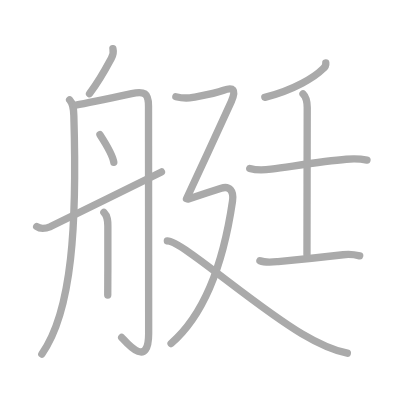
t = 0.00 s
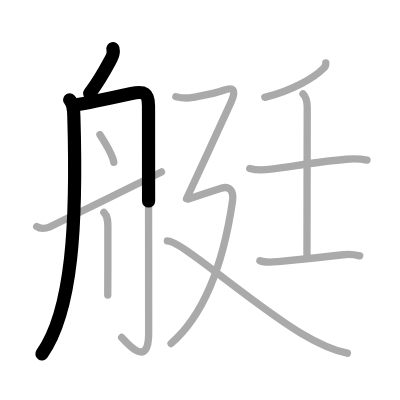
t = 2.50 s
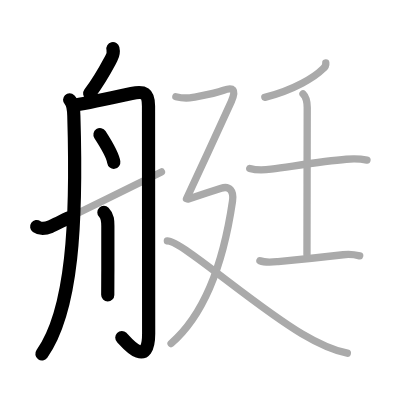
t = 5.25 s
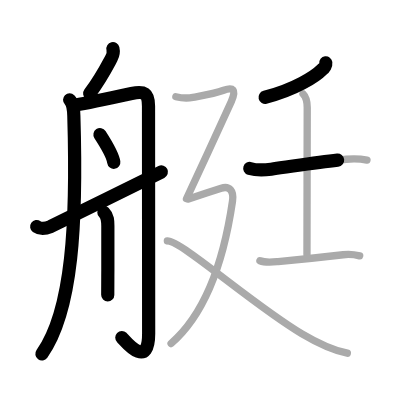
t = 7.75 s
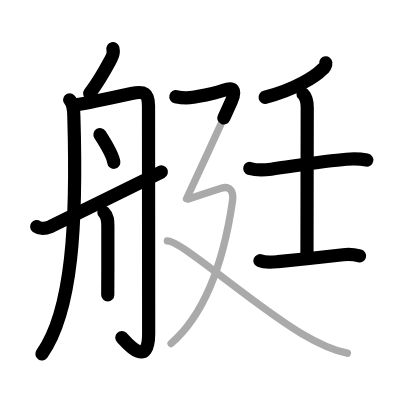
t = 10.50 s
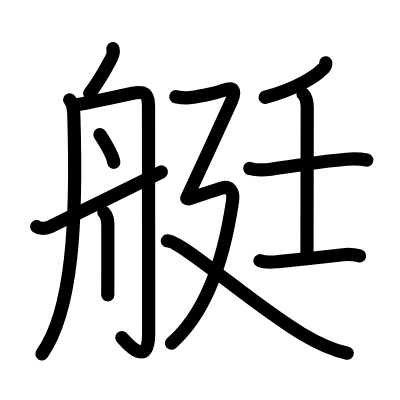
t = 13.00 s

The animated SVG that drew these frames (rendered in a browser with its animation timeline set to each time). Animation: 13 SMIL elements (animate=13); one cycle of 13.00 s.

<?xml version="1.0" standalone="no"?>
<!DOCTYPE svg PUBLIC "-//W3C//DTD SVG 1.1//EN"   "http://www.w3.org/Graphics/SVG/1.1/DTD/svg11.dtd">
<svg width="400px" height="400px"  version="1.1" xmlns="http://www.w3.org/2000/svg">
  <defs>
    <marker id="Triangle" viewBox="0 0 10 10" refX="0" refY="5" markerUnits="strokeWidth" markerWidth="3" style="stroke-opacity:0%;fill:#aaaaaa;" markerHeight="2" orient="auto">
      <path d="M 0 0 L 10 5 L 0 10 z" />
    </marker>
    
    <marker id="Arrow" viewBox="0 0 10 10" refX="5" refY="5" markerUnits="strokeWidth" markerWidth="1.8" style="stroke-opacity:0%;fill:#770000;" markerHeight="2" orient="auto">
      <path d="M 0 4 L 6 4 L 4 1 L 10 5 L 4 9 L 6 6 L 0 6 z" />
        <circle cx="5" cy="5" r="5" />
      </marker>
    
    <marker id="TriangleRed" viewBox="0 0 10 10" refX="0" refY="5" markerUnits="strokeWidth" markerWidth="3" style="stroke-opacity:0%;fill:#CC0000;" markerHeight="2" orient="auto">
      <path d="M 0 0 L 10 5 L 0 10 z" />
    </marker>
    
    <marker id="ArrowRed" viewBox="0 0 10 10" refX="5" refY="5" markerUnits="strokeWidth" markerWidth="1.8" style="stroke-opacity:0%;fill:#CC0000;" markerHeight="2" orient="auto">
      <path d="M 0 4 L 6 4 L 4 1 L 10 5 L 4 9 L 6 6 L 0 6 z" />
        <circle cx="5" cy="5" r="5" />
      </marker>
    
  </defs>
  
  <path style="fill:#ffffff; fill-opacity:100%; fill-rule:evenodd; stroke-width:0;" d="M 0 0 L 400px 0 L 400px 400px L 0 400px L 0 0" />

  <g transform="scale(3.6697247706422 3.6697247706422)">
<path style="fill:none; fill-opacity:0%; fill-rule:evenodd; stroke:#aaaaaa; stroke-opacity:100%; stroke-width: 1.5pt; stroke-linejoin:round; stroke-linecap:round;" d="M30.77 13.25c0.23 0.97 0.14 1.55-0.39 2.55c-1.97 3.69-2.83 5.46-5.98 9.73"></path>
<path style="fill:none; fill-opacity:0%; fill-rule:evenodd; stroke:#aaaaaa; stroke-opacity:100%; stroke-width: 1.5pt; stroke-linejoin:round; stroke-linecap:round;" d="M18.97 27.21c1.04 1.04 1.1 2.66 1.15 4.32C21 60.75 19.75 84.75 11.4 96.47"></path>
<path style="fill:none; fill-opacity:0%; fill-rule:evenodd; stroke:#aaaaaa; stroke-opacity:100%; stroke-width: 1.5pt; stroke-linejoin:round; stroke-linecap:round;" d="M20.66 28.62c3.37-0.59 11.05-2.24 15.19-3.13c3.47-0.74 4.62-0.15 4.62 3.38c0 2.33 0.04 58.68 0.04 62c0 10.26-6.63 1.74-7.35 1.08"></path>
<path style="fill:none; fill-opacity:0%; fill-rule:evenodd; stroke:#aaaaaa; stroke-opacity:100%; stroke-width: 1.5pt; stroke-linejoin:round; stroke-linecap:round;" d="M27.24 36.69c1.01 1.56 3.52 5.72 3.77 7.54"></path>
<path style="fill:none; fill-opacity:0%; fill-rule:evenodd; stroke:#aaaaaa; stroke-opacity:100%; stroke-width: 1.5pt; stroke-linejoin:round; stroke-linecap:round;" d="M28.31 57.89c1.09 1.09 1.08 2.41 1.08 3.74c0 1.02 0.03 7.68-0.01 13.74c-0.01 1.83-0.02 3.56-0.02 5.01"></path>
<path style="fill:none; fill-opacity:0%; fill-rule:evenodd; stroke:#aaaaaa; stroke-opacity:100%; stroke-width: 1.5pt; stroke-linejoin:round; stroke-linecap:round;" d="M10 61.73c1.25 0.89 2.57 0.5 3.79 0C15.01 61.23 40.62 48.5 44 46.85"></path>
<path style="fill:none; fill-opacity:0%; fill-rule:evenodd; stroke:#aaaaaa; stroke-opacity:100%; stroke-width: 1.5pt; stroke-linejoin:round; stroke-linecap:round;" d="M88.78 17.14c0.08 0.62-0.39 1.37-0.91 1.73c-1.96 1.99-7.56 5.59-15.7 7.65"></path>
<path style="fill:none; fill-opacity:0%; fill-rule:evenodd; stroke:#aaaaaa; stroke-opacity:100%; stroke-width: 1.5pt; stroke-linejoin:round; stroke-linecap:round;" d="M68.06 45.9c1.81 0.56 3.95 0.47 5.82 0.21c7.12-0.99 14.42-2.23 20.49-2.71c1.98-0.16 3.71-0.14 5.63 0.22"></path>
<path style="fill:none; fill-opacity:0%; fill-rule:evenodd; stroke:#aaaaaa; stroke-opacity:100%; stroke-width: 1.5pt; stroke-linejoin:round; stroke-linecap:round;" d="M82.57 25.59c0.98 0.98 1.15 2.03 1.15 3.71c0 4.2-0.07 32.2-0.07 40.03"></path>
<path style="fill:none; fill-opacity:0%; fill-rule:evenodd; stroke:#aaaaaa; stroke-opacity:100%; stroke-width: 1.5pt; stroke-linejoin:round; stroke-linecap:round;" d="M70.83 71.05c1.51 0.62 3.39 0.39 4.95 0.24c4.88-0.46 10.6-1.04 17.73-1.87c1.52-0.18 3-0.07 4.5 0.3"></path>
<path style="fill:none; fill-opacity:0%; fill-rule:evenodd; stroke:#aaaaaa; stroke-opacity:100%; stroke-width: 1.5pt; stroke-linejoin:round; stroke-linecap:round;" d="M47.92 26.35c1.7 0.4 2.83 0.52 4.66 0.18c3.69-0.69 5.82-1.03 8.38-1.94s3.54-0.23 2.08 3.05c-1.34 3.01-9.66 21.09-12.22 26.53"></path>
<path style="fill:none; fill-opacity:0%; fill-rule:evenodd; stroke:#aaaaaa; stroke-opacity:100%; stroke-width: 1.5pt; stroke-linejoin:round; stroke-linecap:round;" d="M51.35 54.2C55 53 57 52.38 60.28 51.29c2.21-0.73 3.5 0.69 3.08 3.52C61.5 67.5 57.25 84.38 46.62 93.6"></path>
<path style="fill:none; fill-opacity:0%; fill-rule:evenodd; stroke:#aaaaaa; stroke-opacity:100%; stroke-width: 1.5pt; stroke-linejoin:round; stroke-linecap:round;" d="M45.6 65.66c3.68-0.17 23.25 17.32 36.58 25.24c3.77 2.24 8.14 4.46 12.47 5.35"></path>

<path style="fill:none; fill-opacity:0%; fill-rule:evenodd; stroke:#000000; stroke-opacity:100%; stroke-width: 2.7pt; stroke-linejoin:round; stroke-linecap:round;" d="M30.77 13.25c0.23 0.97 0.14 1.55-0.39 2.55c-1.97 3.69-2.83 5.46-5.98 9.73" pathLength="100" stroke-dashoffset="100" stroke-dasharray="100 105"><animate id="dashAnim1" attributeName="stroke-dashoffset" from="100" to="0" dur="1s" calcMode="linear" fill="freeze"/></path>
<path style="fill:none; fill-opacity:0%; fill-rule:evenodd; stroke:#000000; stroke-opacity:100%; stroke-width: 2.7pt; stroke-linejoin:round; stroke-linecap:round;" d="M18.97 27.21c1.04 1.04 1.1 2.66 1.15 4.32C21 60.75 19.75 84.75 11.4 96.47" pathLength="100" stroke-dashoffset="100" stroke-dasharray="100 105"><animate id="dashAnim2" attributeName="stroke-dashoffset" from="100" to="0" dur="1s" calcMode="linear" begin="dashAnim1.end" fill="freeze"/></path>
<path style="fill:none; fill-opacity:0%; fill-rule:evenodd; stroke:#000000; stroke-opacity:100%; stroke-width: 2.7pt; stroke-linejoin:round; stroke-linecap:round;" d="M20.66 28.62c3.37-0.59 11.05-2.24 15.19-3.13c3.47-0.74 4.62-0.15 4.62 3.38c0 2.33 0.04 58.68 0.04 62c0 10.26-6.63 1.74-7.35 1.08" pathLength="100" stroke-dashoffset="100" stroke-dasharray="100 105"><animate id="dashAnim3" attributeName="stroke-dashoffset" from="100" to="0" dur="1s" calcMode="linear" begin="dashAnim2.end" fill="freeze"/></path>
<path style="fill:none; fill-opacity:0%; fill-rule:evenodd; stroke:#000000; stroke-opacity:100%; stroke-width: 2.7pt; stroke-linejoin:round; stroke-linecap:round;" d="M27.24 36.69c1.01 1.56 3.52 5.72 3.77 7.54" pathLength="100" stroke-dashoffset="100" stroke-dasharray="100 105"><animate id="dashAnim4" attributeName="stroke-dashoffset" from="100" to="0" dur="1s" calcMode="linear" begin="dashAnim3.end" fill="freeze"/></path>
<path style="fill:none; fill-opacity:0%; fill-rule:evenodd; stroke:#000000; stroke-opacity:100%; stroke-width: 2.7pt; stroke-linejoin:round; stroke-linecap:round;" d="M28.31 57.89c1.09 1.09 1.08 2.41 1.08 3.74c0 1.02 0.03 7.68-0.01 13.74c-0.01 1.83-0.02 3.56-0.02 5.01" pathLength="100" stroke-dashoffset="100" stroke-dasharray="100 105"><animate id="dashAnim5" attributeName="stroke-dashoffset" from="100" to="0" dur="1s" calcMode="linear" begin="dashAnim4.end" fill="freeze"/></path>
<path style="fill:none; fill-opacity:0%; fill-rule:evenodd; stroke:#000000; stroke-opacity:100%; stroke-width: 2.7pt; stroke-linejoin:round; stroke-linecap:round;" d="M10 61.73c1.25 0.89 2.57 0.5 3.79 0C15.01 61.23 40.62 48.5 44 46.85" pathLength="100" stroke-dashoffset="100" stroke-dasharray="100 105"><animate id="dashAnim6" attributeName="stroke-dashoffset" from="100" to="0" dur="1s" calcMode="linear" begin="dashAnim5.end" fill="freeze"/></path>
<path style="fill:none; fill-opacity:0%; fill-rule:evenodd; stroke:#000000; stroke-opacity:100%; stroke-width: 2.7pt; stroke-linejoin:round; stroke-linecap:round;" d="M88.78 17.14c0.08 0.62-0.39 1.37-0.91 1.73c-1.96 1.99-7.56 5.59-15.7 7.65" pathLength="100" stroke-dashoffset="100" stroke-dasharray="100 105"><animate id="dashAnim7" attributeName="stroke-dashoffset" from="100" to="0" dur="1s" calcMode="linear" begin="dashAnim6.end" fill="freeze"/></path>
<path style="fill:none; fill-opacity:0%; fill-rule:evenodd; stroke:#000000; stroke-opacity:100%; stroke-width: 2.7pt; stroke-linejoin:round; stroke-linecap:round;" d="M68.06 45.9c1.81 0.56 3.95 0.47 5.82 0.21c7.12-0.99 14.42-2.23 20.49-2.71c1.98-0.16 3.71-0.14 5.63 0.22" pathLength="100" stroke-dashoffset="100" stroke-dasharray="100 105"><animate id="dashAnim8" attributeName="stroke-dashoffset" from="100" to="0" dur="1s" calcMode="linear" begin="dashAnim7.end" fill="freeze"/></path>
<path style="fill:none; fill-opacity:0%; fill-rule:evenodd; stroke:#000000; stroke-opacity:100%; stroke-width: 2.7pt; stroke-linejoin:round; stroke-linecap:round;" d="M82.57 25.59c0.98 0.98 1.15 2.03 1.15 3.71c0 4.2-0.07 32.2-0.07 40.03" pathLength="100" stroke-dashoffset="100" stroke-dasharray="100 105"><animate id="dashAnim9" attributeName="stroke-dashoffset" from="100" to="0" dur="1s" calcMode="linear" begin="dashAnim8.end" fill="freeze"/></path>
<path style="fill:none; fill-opacity:0%; fill-rule:evenodd; stroke:#000000; stroke-opacity:100%; stroke-width: 2.7pt; stroke-linejoin:round; stroke-linecap:round;" d="M70.83 71.05c1.51 0.62 3.39 0.39 4.95 0.24c4.88-0.46 10.6-1.04 17.73-1.87c1.52-0.18 3-0.07 4.5 0.3" pathLength="100" stroke-dashoffset="100" stroke-dasharray="100 105"><animate id="dashAnim10" attributeName="stroke-dashoffset" from="100" to="0" dur="1s" calcMode="linear" begin="dashAnim9.end" fill="freeze"/></path>
<path style="fill:none; fill-opacity:0%; fill-rule:evenodd; stroke:#000000; stroke-opacity:100%; stroke-width: 2.7pt; stroke-linejoin:round; stroke-linecap:round;" d="M47.92 26.35c1.7 0.4 2.83 0.52 4.66 0.18c3.69-0.69 5.82-1.03 8.38-1.94s3.54-0.23 2.08 3.05c-1.34 3.01-9.66 21.09-12.22 26.53" pathLength="100" stroke-dashoffset="100" stroke-dasharray="100 105"><animate id="dashAnim11" attributeName="stroke-dashoffset" from="100" to="0" dur="1s" calcMode="linear" begin="dashAnim10.end" fill="freeze"/></path>
<path style="fill:none; fill-opacity:0%; fill-rule:evenodd; stroke:#000000; stroke-opacity:100%; stroke-width: 2.7pt; stroke-linejoin:round; stroke-linecap:round;" d="M51.35 54.2C55 53 57 52.38 60.28 51.29c2.21-0.73 3.5 0.69 3.08 3.52C61.5 67.5 57.25 84.38 46.62 93.6" pathLength="100" stroke-dashoffset="100" stroke-dasharray="100 105"><animate id="dashAnim12" attributeName="stroke-dashoffset" from="100" to="0" dur="1s" calcMode="linear" begin="dashAnim11.end" fill="freeze"/></path>
<path style="fill:none; fill-opacity:0%; fill-rule:evenodd; stroke:#000000; stroke-opacity:100%; stroke-width: 2.7pt; stroke-linejoin:round; stroke-linecap:round;" d="M45.6 65.66c3.68-0.17 23.25 17.32 36.58 25.24c3.77 2.24 8.14 4.46 12.47 5.35" pathLength="100" stroke-dashoffset="100" stroke-dasharray="100 105"><animate id="dashAnim13" attributeName="stroke-dashoffset" from="100" to="0" dur="1s" calcMode="linear" begin="dashAnim12.end" fill="freeze"/></path>

</g>

</svg>  
          
